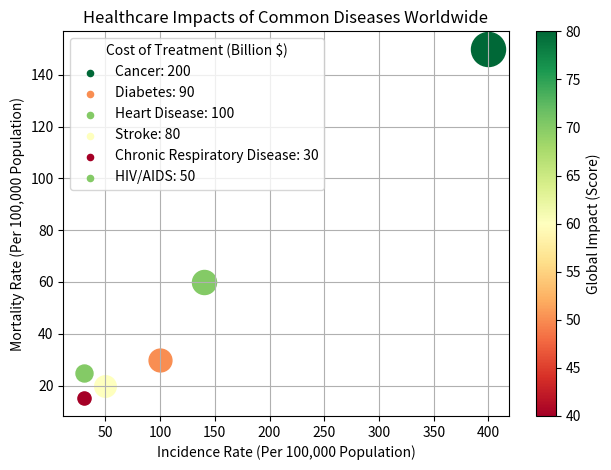

Python code for this plot: (Note: this script raises an exception after producing the figure.)

import matplotlib.pyplot as plt
import matplotlib.cm as cm
import matplotlib.colors as colors
import numpy as np

data_labels = ["Incidence Rate (Per 100,000 Population)", "Mortality Rate (Per 100,000 Population)", "Cost of Treatment (Billion $)", "Global Impact (Score)"]
line_labels = ["Cancer", "Diabetes", "Heart Disease", "Stroke", "Chronic Respiratory Disease", "HIV/AIDS"]
data = np.array([[400, 150, 200, 80], [100, 30, 90, 50], [140, 60, 100, 70],
       [50, 20, 80, 60], [30, 15, 30, 40], [30, 25, 50, 70]])

fig = plt.figure()
ax = fig.add_subplot()

scalar_map = cm.ScalarMappable(norm=colors.Normalize(vmin=data[:,3].min(), vmax=data[:,3].max()), cmap=cm.get_cmap('RdYlGn'))
scalar_map.set_array(data[:,3])

for i in range(len(data)):
    ax.scatter(data[i,0], data[i,1], s=600*data[i,2]/data[:,2].max(), c=scalar_map.to_rgba(data[i,3]), label=None)
    ax.scatter([], [], s=20, c=scalar_map.to_rgba(data[i,3]), label=line_labels[i]+": "+str(data[i,2]))

ax.legend(title=data_labels[2])
plt.colorbar(scalar_map, ax=ax, label=data_labels[3])

ax.set_title("Healthcare Impacts of Common Diseases Worldwide")
ax.set_xlabel(data_labels[0])
ax.set_ylabel(data_labels[1])
ax.grid()

plt.tight_layout()
plt.savefig('/cpfs01/user/yehancheng/workspace/datasets/SimChartV2/demo/bubble/png/12_2023122270050.png')

plt.clf()
